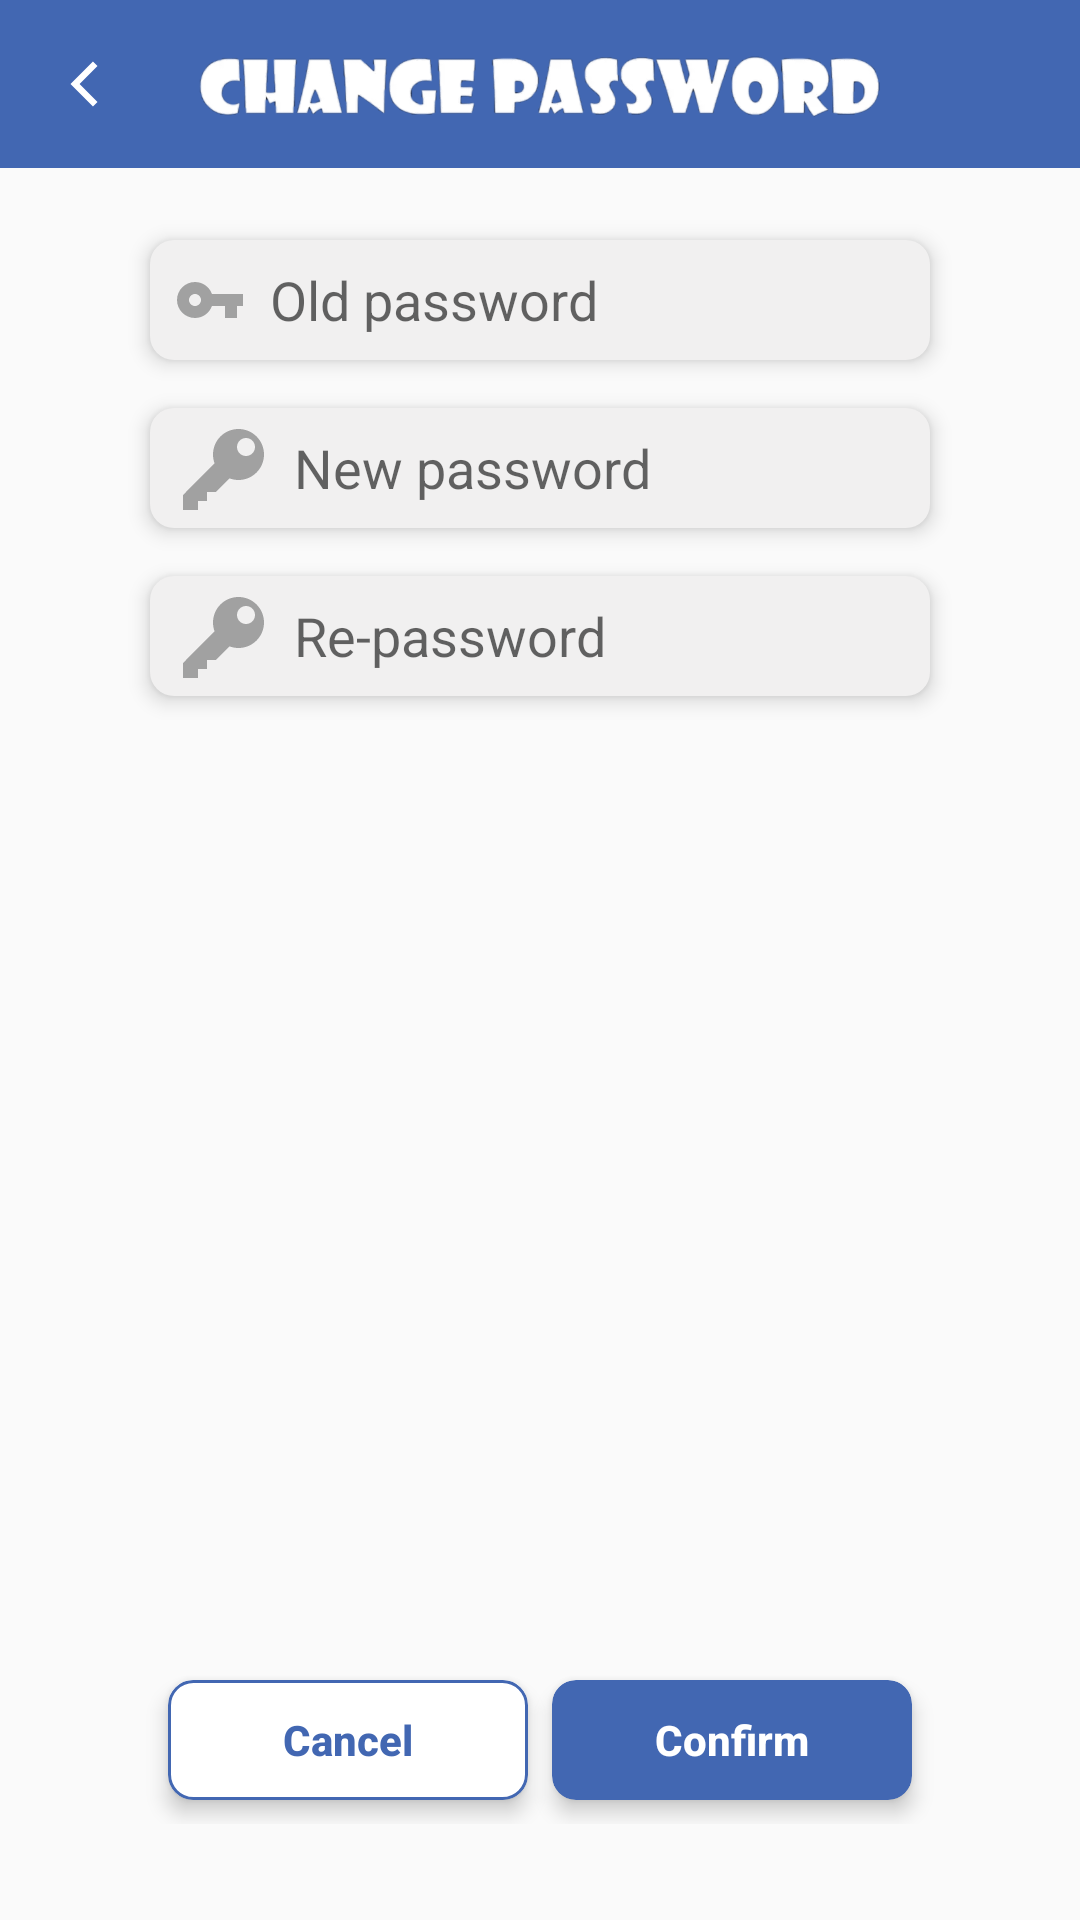

Layout XML and referenced resources for this Android screen:
<!-- AndroidManifest.xml: application theme AppTheme -->
<!-- res/layout/activity_change_password.xml -->
<?xml version="1.0" encoding="utf-8"?>
<LinearLayout xmlns:android="http://schemas.android.com/apk/res/android"
    android:id="@+id/root_layout"
    style="@style/MatchMatch">

    <RelativeLayout style="@style/RelativeLayout">

        <RelativeLayout
            android:id="@+id/layout_toolbar"
            style="@style/MatchWrap">

            <androidx.appcompat.widget.Toolbar
                android:id="@+id/toolbar"
                style="@style/Toolbar" />

            <ImageView
                android:id="@+id/iv_arrow_back"
                style="@style/ImageViewArrowBack" />

            <ImageView
                style="@style/ImageViewToolbar"
                android:src="@drawable/ic_change_password" />

        </RelativeLayout>

        <LinearLayout
            style="@style/LinearLayoutVertical"
            android:layout_below="@+id/layout_toolbar">

            <RelativeLayout style="@style/WrapWrap">

                <EditText
                    android:id="@+id/et_old_password"
                    style="@style/EditTextPassword"
                    android:hint="@string/old_password" />

                <ImageView
                    android:id="@+id/iv_toggle_old_password"
                    style="@style/ImageViewTogglePassword"
                    android:layout_alignEnd="@+id/et_old_password" />

            </RelativeLayout>

            <RelativeLayout style="@style/WrapWrap">

                <EditText
                    android:id="@+id/et_new_password"
                    style="@style/EditTextPassword"
                    android:drawableStart="@drawable/ic_key_gray_new"
                    android:hint="@string/new_password" />

                <ImageView
                    android:id="@+id/iv_toggle_new_password"
                    style="@style/ImageViewTogglePassword"
                    android:layout_alignEnd="@+id/et_new_password" />

            </RelativeLayout>

            <RelativeLayout style="@style/WrapWrap">

                <EditText
                    android:id="@+id/et_re_password"
                    style="@style/EditTextPassword"
                    android:drawableStart="@drawable/ic_key_gray_new"
                    android:hint="@string/re_password"
                    android:imeOptions="actionDone" />

                <ImageView
                    android:id="@+id/iv_toggle_re_password"
                    style="@style/ImageViewTogglePassword"
                    android:layout_alignEnd="@+id/et_re_password" />

            </RelativeLayout>

        </LinearLayout>

        <LinearLayout style="@style/LinearLayoutButtonPair">

            <androidx.cardview.widget.CardView style="@style/CardViewButtonPair">

                <Button
                    android:id="@+id/bt_cancel"
                    style="@style/ButtonWhiteShort"
                    android:text="@string/cancel" />

            </androidx.cardview.widget.CardView>

            <androidx.cardview.widget.CardView style="@style/CardViewButtonPair">

                <Button
                    android:id="@+id/bt_confirm"
                    style="@style/ButtonBlueShort"
                    android:text="@string/confirm" />

            </androidx.cardview.widget.CardView>

        </LinearLayout>

        <ProgressBar
            android:id="@+id/progress_bar"
            style="@style/ProgressBar" />

    </RelativeLayout>

</LinearLayout>
<!-- resources referenced by this layout -->
<resources>
  <string name="cancel">Cancel</string>
  <string name="confirm">Confirm</string>
  <string name="new_password">New password</string>
  <string name="old_password">Old password</string>
  <string name="re_password">Re-password</string>
  <style name="ButtonWhiteShort" parent="ButtonBlueShort">
          <item name="android:background">@drawable/shape_bt_white</item>
          <item name="android:textColor">@color/colorAccent</item>
      </style>
  <style name="ImageViewToolbar">
          <item name="android:layout_width">wrap_content</item>
          <item name="android:layout_height">@dimen/ic_base</item>
          <item name="android:layout_centerInParent">true</item>
      </style>
  <style name="LinearLayoutButtonPair" parent="MatchWrap">
          <item name="android:layout_alignParentBottom">true</item>
          <item name="android:layout_marginBottom">@dimen/base_pow_five</item>
          <item name="android:gravity">center</item>
          <item name="android:orientation">horizontal</item>
      </style>
  <style name="LinearLayoutVertical" parent="WrapWrap">
          <item name="android:layout_centerHorizontal">true</item>
          <item name="android:gravity">center_horizontal</item>
          <item name="android:layout_marginTop">@dimen/base_pow_four</item>
          <item name="android:orientation">vertical</item>
      </style>
  <style name="MatchMatch">
          <item name="android:layout_width">match_parent</item>
          <item name="android:layout_height">match_parent</item>
      </style>
  <style name="MatchWrap">
          <item name="android:layout_width">match_parent</item>
          <item name="android:layout_height">wrap_content</item>
      </style>
  <style name="ProgressBar" parent="WrapWrap">
          <item name="android:layout_centerInParent">true</item>
          <item name="android:visibility">invisible</item>
      </style>
  <style name="RelativeLayout" parent="MatchMatch">
          <item name="android:focusable">true</item>
          <item name="android:focusableInTouchMode">true</item>
      </style>
  <style name="Toolbar" parent="MatchWrap">
          <item name="android:background">@color/colorPrimary</item>
          <item name="theme">@style/ToolbarThemeWhite</item>
      </style>
  <style name="WrapWrap">
          <item name="android:layout_width">wrap_content</item>
          <item name="android:layout_height">wrap_content</item>
      </style>
  <style name="AppTheme" parent="Theme.AppCompat.Light.NoActionBar">
          
          <item name="colorPrimary">@color/colorPrimary</item>
          <item name="colorPrimaryDark">@color/colorPrimaryDark</item>
          <item name="colorAccent">@color/colorAccent</item>
      </style>
  <dimen name="bt_short_width">120dp</dimen>
  <dimen name="bt_height">40dp</dimen>
  <!-- drawable shape_bt_blue (drawable) -->
  <?xml version="1.0" encoding="utf-8"?>
  <shape xmlns:android="http://schemas.android.com/apk/res/android"
      android:shape="rectangle">
  
      <solid android:color="@color/colorPrimary" />
  
      <corners android:radius="@dimen/base_pow_three" />
  
  </shape>
  <color name="colorAccent">#4267B2</color>
  <dimen name="base_pow_two">4dp</dimen>
  <dimen name="base_pow_three">8dp</dimen>
  <string name="password">Password</string>
  <dimen name="ic_base">24dp</dimen>
  <dimen name="base_pow_four">16dp</dimen>
  <dimen name="base_pow_five">32dp</dimen>
  <color name="colorPrimary">#4267B2</color>
  <style name="ToolbarThemeWhite" parent="AppTheme">
          <item name="android:textColorSecondary">@android:color/white</item>
      </style>
  <color name="colorPrimaryDark">#2A5298</color>
  <dimen name="base_one">1dp</dimen>
  <dimen name="et_width">260dp</dimen>
  <dimen name="et_height">40dp</dimen>
  <color name="colorSolid">#F1F0F0</color>
</resources>
